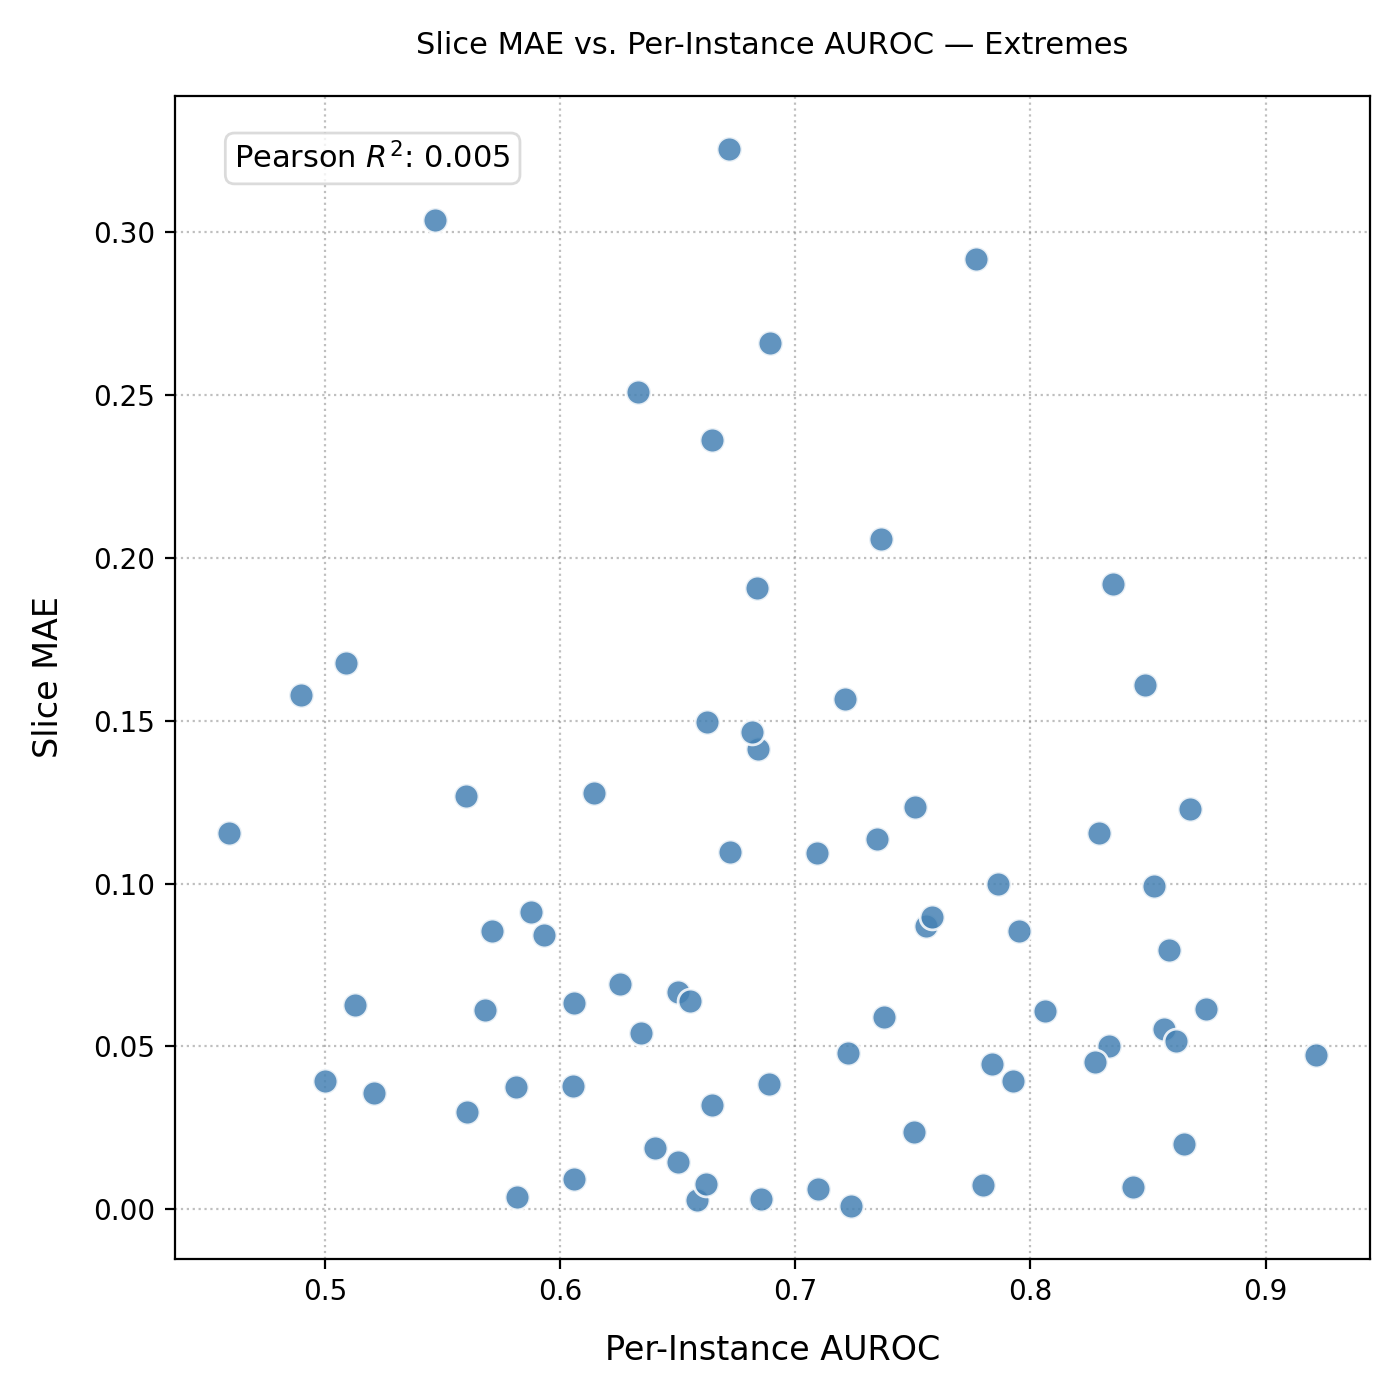

Data behind this chart, as committed beside it:
llm, suite, auroc, ae
phi3-3b, mathhendrycks-test, 0.8437, 0.006806
phi3-3b, gpqa-test, 0.5815, 0.03765
phi3-3b, scibench-test, 0.7237, 0.001068
phi3-3b, svamp-test, 0.8569, 0.05526
phi3-3b, livemathbench-test, 0.8652, 0.02017
phi3-3b, gsmsymbolic-test, 0.7557, 0.08707
phi3-3b, theoremqa-test, 0.658, 0.002839
phi3-3b, matscibench-test, 0.6646, 0.03216
ministral3-3b, mathhendrycks-test, 0.7953, 0.0854
ministral3-3b, gpqa-test, 0.4999, 0.03939
ministral3-3b, scibench-test, 0.6253, 0.06925
ministral3-3b, svamp-test, 0.8061, 0.06081
ministral3-3b, livemathbench-test, 0.49, 0.1579
ministral3-3b, gsmsymbolic-test, 0.7098, 0.006321
ministral3-3b, theoremqa-test, 0.5933, 0.08432
ministral3-3b, matscibench-test, 0.6503, 0.06682
ministral3-8b, mathhendrycks-test, 0.8291, 0.1156
ministral3-8b, gpqa-test, 0.5606, 0.02992
ministral3-8b, scibench-test, 0.6054, 0.03794
ministral3-8b, svamp-test, 0.8617, 0.05168
ministral3-8b, livemathbench-test, 0.5092, 0.1677
ministral3-8b, gsmsymbolic-test, 0.7377, 0.05916
ministral3-8b, theoremqa-test, 0.6144, 0.1277
ministral3-8b, matscibench-test, 0.6344, 0.05422
qwen3-4b, mathhendrycks-test, 0.9213, 0.04729
qwen3-4b, gpqa-test, 0.6404, 0.01871
qwen3-4b, scibench-test, 0.6893, 0.2659
qwen3-4b, svamp-test, 0.8333, 0.05014
qwen3-4b, livemathbench-test, 0.6723, 0.1098
qwen3-4b, gsmsymbolic-test, 0.78, 0.007453
qwen3-4b, theoremqa-test, 0.6551, 0.06404
qwen3-4b, matscibench-test, 0.6647, 0.2361
qwen3-8b, mathhendrycks-test, 0.7224, 0.04808
qwen3-8b, gpqa-test, 0.568, 0.06131
qwen3-8b, scibench-test, 0.6887, 0.03859
qwen3-8b, svamp-test, 0.7769, 0.2917
qwen3-8b, livemathbench-test, 0.6332, 0.251
qwen3-8b, gsmsymbolic-test, 0.7346, 0.1137
qwen3-8b, theoremqa-test, 0.6061, 0.06326
qwen3-8b, matscibench-test, 0.6058, 0.009426
gemma3-4b, mathhendrycks-test, 0.8588, 0.0795
gemma3-4b, gpqa-test, 0.513, 0.06284
gemma3-4b, scibench-test, 0.8353, 0.1919
gemma3-4b, svamp-test, 0.8486, 0.1609
gemma3-4b, livemathbench-test, 0.571, 0.08557
gemma3-4b, gsmsymbolic-test, 0.7926, 0.0393
gemma3-4b, theoremqa-test, 0.6621, 0.007767
gemma3-4b, matscibench-test, 0.684, 0.1414
gemma3-12b, mathhendrycks-test, 0.8744, 0.06153
gemma3-12b, gpqa-test, 0.5818, 0.003762
gemma3-12b, scibench-test, 0.7364, 0.2058
gemma3-12b, svamp-test, 0.8677, 0.1229
gemma3-12b, livemathbench-test, 0.4593, 0.1155
gemma3-12b, gsmsymbolic-test, 0.7836, 0.04452
gemma3-12b, theoremqa-test, 0.65, 0.01451
gemma3-12b, matscibench-test, 0.6626, 0.1495
llama3-8b, mathhendrycks-test, 0.8526, 0.09914
llama3-8b, gpqa-test, 0.5878, 0.09114
llama3-8b, scibench-test, 0.7509, 0.1234
llama3-8b, svamp-test, 0.758, 0.08987
... 12 more rows
